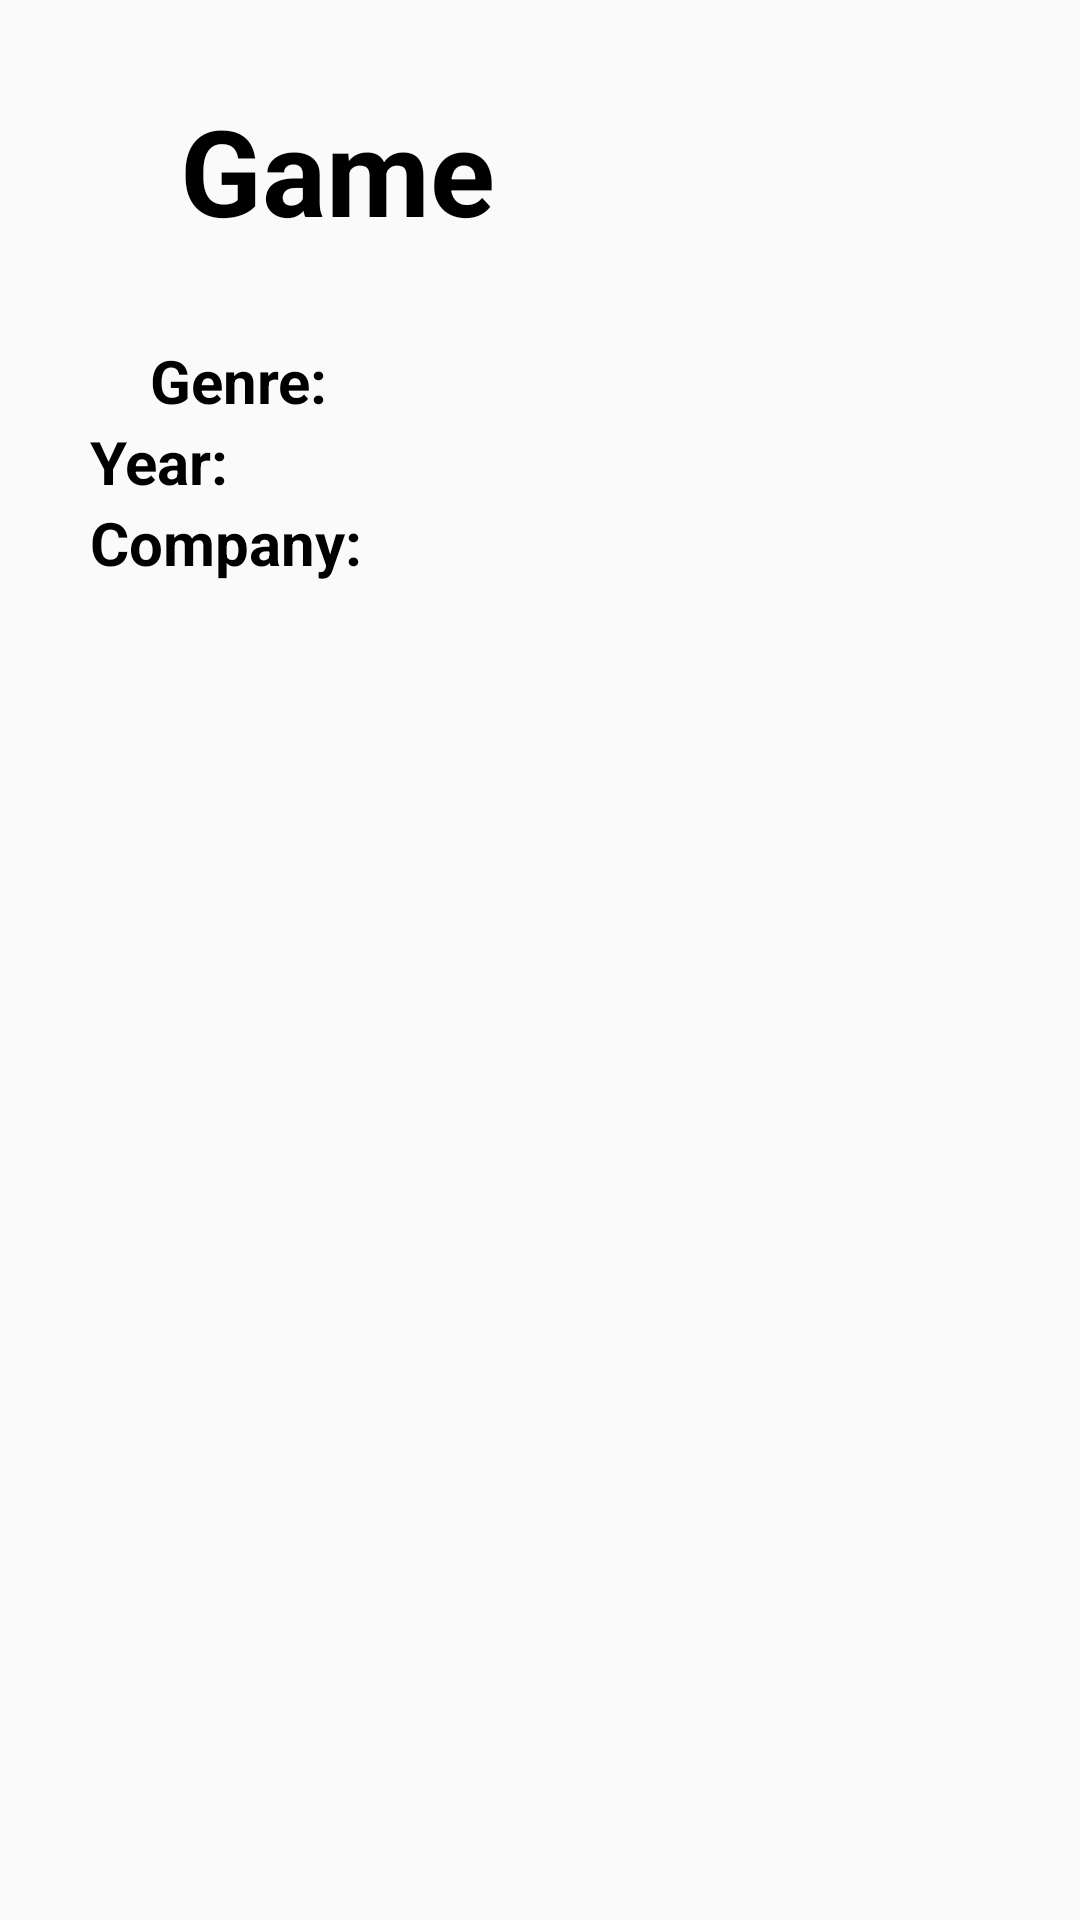

Layout XML and referenced resources for this Android screen:
<!-- AndroidManifest.xml: application theme AppTheme -->
<!-- res/layout/fragment_game_info.xml -->
<?xml version="1.0" encoding="utf-8"?>
<TableLayout xmlns:android="http://schemas.android.com/apk/res/android"
    xmlns:tools="http://schemas.android.com/tools"
    android:layout_width="match_parent"
    android:layout_height="wrap_content"
    android:orientation="vertical"
    tools:context=".GameInfoFragment"
    android:layout_marginTop="40dp"
    android:padding="30dp">

        <TableRow
            android:layout_width="match_parent"
            android:layout_height="match_parent"
            android:layout_marginStart="20dp">


            <TextView
                android:id="@+id/game_info_fragment_title"
                android:layout_width="wrap_content"
                android:layout_height="wrap_content"
                android:layout_gravity="center_horizontal"
                android:layout_marginTop="30dp"
                android:layout_marginEnd="20dp"
                android:text="@string/videoGame"
                android:textColor="@android:color/black"
                android:textSize="40sp"
                android:textStyle="bold" />
        </TableRow>

        <TableRow
            android:layout_width="match_parent"
            android:layout_height="match_parent"
            android:layout_marginStart="20dp">

            <TextView
                android:id="@+id/game_info_fragment_genre"
                android:layout_width="wrap_content"
                android:layout_height="wrap_content"
                android:layout_marginEnd="20dp"
                android:text="@string/genre_d"
                android:textColor="@android:color/black"
                android:textSize="20sp"
                android:textStyle="bold" />

            <TextView
                android:id="@+id/game_info_fragment_genre2"
                android:layout_width="wrap_content"
                android:layout_height="wrap_content"
                android:layout_marginEnd="20dp"
                android:textColor="@android:color/black"
                android:textSize="20sp" />

        </TableRow>

        <TableRow
            android:layout_width="match_parent"
            android:layout_height="match_parent">

            <TextView
                android:id="@+id/game_info_fragment_year"
                android:layout_width="wrap_content"
                android:layout_height="wrap_content"
                android:layout_marginEnd="20dp"
                android:text="@string/year_d"
                android:textColor="@android:color/black"
                android:textSize="20sp"
                android:textStyle="bold" />

            <TextView
                android:id="@+id/game_info_fragment_year2"
                android:layout_width="wrap_content"
                android:layout_height="wrap_content"
                android:layout_marginEnd="20dp"
                android:textColor="@android:color/black"
                android:textSize="20sp" />
        </TableRow>

        <TableRow
            android:layout_width="match_parent"
            android:layout_height="match_parent">

            <TextView
                android:id="@+id/game_info_fragment_company"
                android:layout_width="wrap_content"
                android:layout_height="wrap_content"
                android:layout_marginEnd="20dp"
                android:text="@string/company_d"
                android:textColor="@android:color/black"
                android:textSize="20sp"
                android:textStyle="bold" />

            <TextView
                android:id="@+id/game_info_fragment_company2"
                android:layout_width="wrap_content"
                android:layout_height="wrap_content"
                android:layout_marginEnd="20dp"
                android:textColor="@android:color/black"
                android:textSize="20sp" />
        </TableRow>

</TableLayout>
<!-- resources referenced by this layout -->
<resources>
  <string name="company_d">Company:</string>
  <string name="genre_d">Genre:</string>
  <string name="videoGame">Game</string>
  <string name="year_d">Year:</string>
  <style name="AppTheme" parent="Theme.AppCompat.Light.DarkActionBar">
          
          <item name="colorPrimary">@color/colorPrimary</item>
          <item name="colorPrimaryDark">@color/colorPrimaryDark</item>
          <item name="colorAccent">@color/colorAccent</item>
      </style>
  <color name="colorPrimary">#0089E2</color>
  <color name="colorPrimaryDark">#0062A0</color>
  <color name="colorAccent">#000000</color>
</resources>
